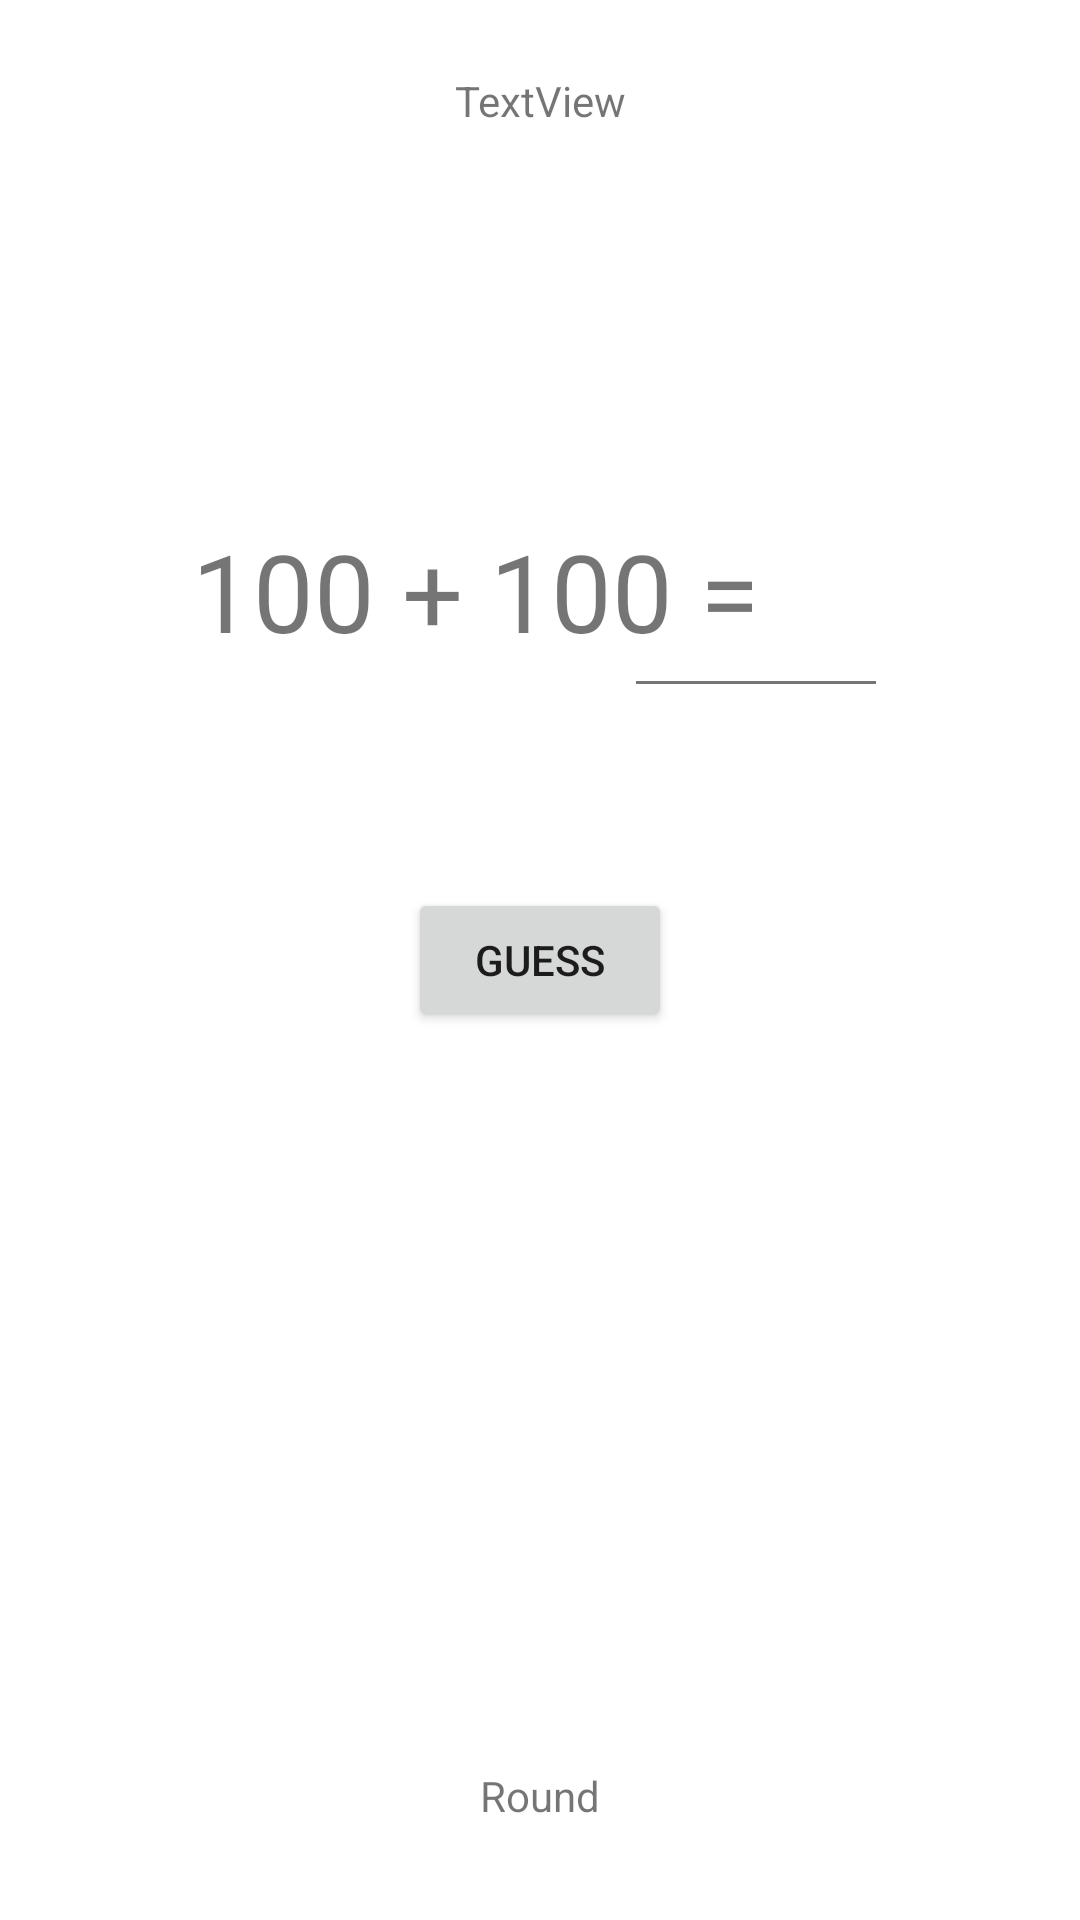

Produce the Android XML layout that renders to this screen, including the resource entries it uses.
<!-- AndroidManifest.xml: application theme Theme.HKRApp1 -->
<!-- res/layout/activity_play.xml -->
<?xml version="1.0" encoding="utf-8"?>
<androidx.constraintlayout.widget.ConstraintLayout xmlns:android="http://schemas.android.com/apk/res/android"
    xmlns:app="http://schemas.android.com/apk/res-auto"
    xmlns:tools="http://schemas.android.com/tools"
    android:id="@+id/constraintLayout"
    android:layout_width="match_parent"
    android:layout_height="match_parent"
    tools:context=".PlayActivity">

    <TextView
        android:id="@+id/textAddition"
        android:layout_width="wrap_content"
        android:layout_height="wrap_content"
        android:layout_marginStart="64dp"
        android:layout_marginBottom="75dp"
        android:text="100 + 100 ="
        android:textSize="36sp"
        app:layout_constraintBottom_toTopOf="@+id/buttonGuess"
        app:layout_constraintStart_toStartOf="parent" />

    <EditText
        android:id="@+id/editGuess"
        android:layout_width="88dp"
        android:layout_height="79dp"
        android:layout_marginEnd="64dp"
        android:layout_marginBottom="60dp"
        android:background="?attr/editTextBackground"
        android:backgroundTint="@color/secondary_text"
        android:ems="10"
        android:importantForAutofill="no"
        android:inputType="number"
        android:textAlignment="center"
        android:textColor="@color/secondary_text"
        android:textCursorDrawable="@null"
        android:textSize="36sp"
        app:layout_constraintBottom_toTopOf="@+id/buttonGuess"
        app:layout_constraintEnd_toEndOf="parent" />

    <Button
        android:id="@+id/buttonGuess"
        android:layout_width="wrap_content"
        android:layout_height="wrap_content"
        android:text="@string/buttonGuess"
        app:layout_constraintBottom_toBottomOf="parent"
        app:layout_constraintEnd_toEndOf="parent"
        app:layout_constraintStart_toStartOf="parent"
        app:layout_constraintTop_toTopOf="parent" />

    <TextView
        android:id="@+id/textFeedback"
        android:layout_width="wrap_content"
        android:layout_height="wrap_content"
        android:layout_marginBottom="75dp"
        android:text="@string/textFeedback"
        android:textSize="24sp"
        app:layout_constraintBottom_toTopOf="@+id/textAddition"
        app:layout_constraintEnd_toEndOf="parent"
        app:layout_constraintStart_toStartOf="parent" />

    <TextView
        android:id="@+id/textRound"
        android:layout_width="wrap_content"
        android:layout_height="wrap_content"
        android:layout_marginBottom="32dp"
        android:text="@string/textRound"
        android:textAlignment="center"
        app:layout_constraintBottom_toBottomOf="parent"
        app:layout_constraintEnd_toEndOf="parent"
        app:layout_constraintStart_toStartOf="parent" />

    <TextView
        android:id="@+id/textDiff"
        android:layout_width="wrap_content"
        android:layout_height="wrap_content"
        android:layout_marginTop="24dp"
        android:text="TextView"
        app:layout_constraintEnd_toEndOf="parent"
        app:layout_constraintHorizontal_bias="0.5"
        app:layout_constraintStart_toStartOf="parent"
        app:layout_constraintTop_toTopOf="parent" />
</androidx.constraintlayout.widget.ConstraintLayout>
<!-- resources referenced by this layout -->
<resources>
  <color name="secondary_text">#8a000000</color>
  <string name="buttonGuess">Guess</string>
  <string name="textFeedback" />
  <string name="textRound">Round</string>
  <style name="Theme.HKRApp1" parent="Theme.MaterialComponents.DayNight.DarkActionBar">
          
          <item name="colorPrimary">@color/primaryColor</item>
          <item name="colorPrimaryVariant">@color/primaryDarkColor</item>
          <item name="colorOnPrimary">@color/white</item>
          
          <item name="colorSecondary">@color/teal_200</item>
          <item name="colorSecondaryVariant">@color/teal_700</item>
          <item name="colorOnSecondary">@color/black</item>
          
          <item name="android:statusBarColor" tools:targetApi="l">?attr/colorPrimaryVariant</item>
          
      </style>
  <color name="primaryColor">#007046</color>
  <color name="primaryDarkColor">#00441e</color>
  <color name="white">#FFFFFFFF</color>
  <color name="teal_200">#FF03DAC5</color>
  <color name="teal_700">#FF018786</color>
  <color name="black">#FF000000</color>
</resources>
